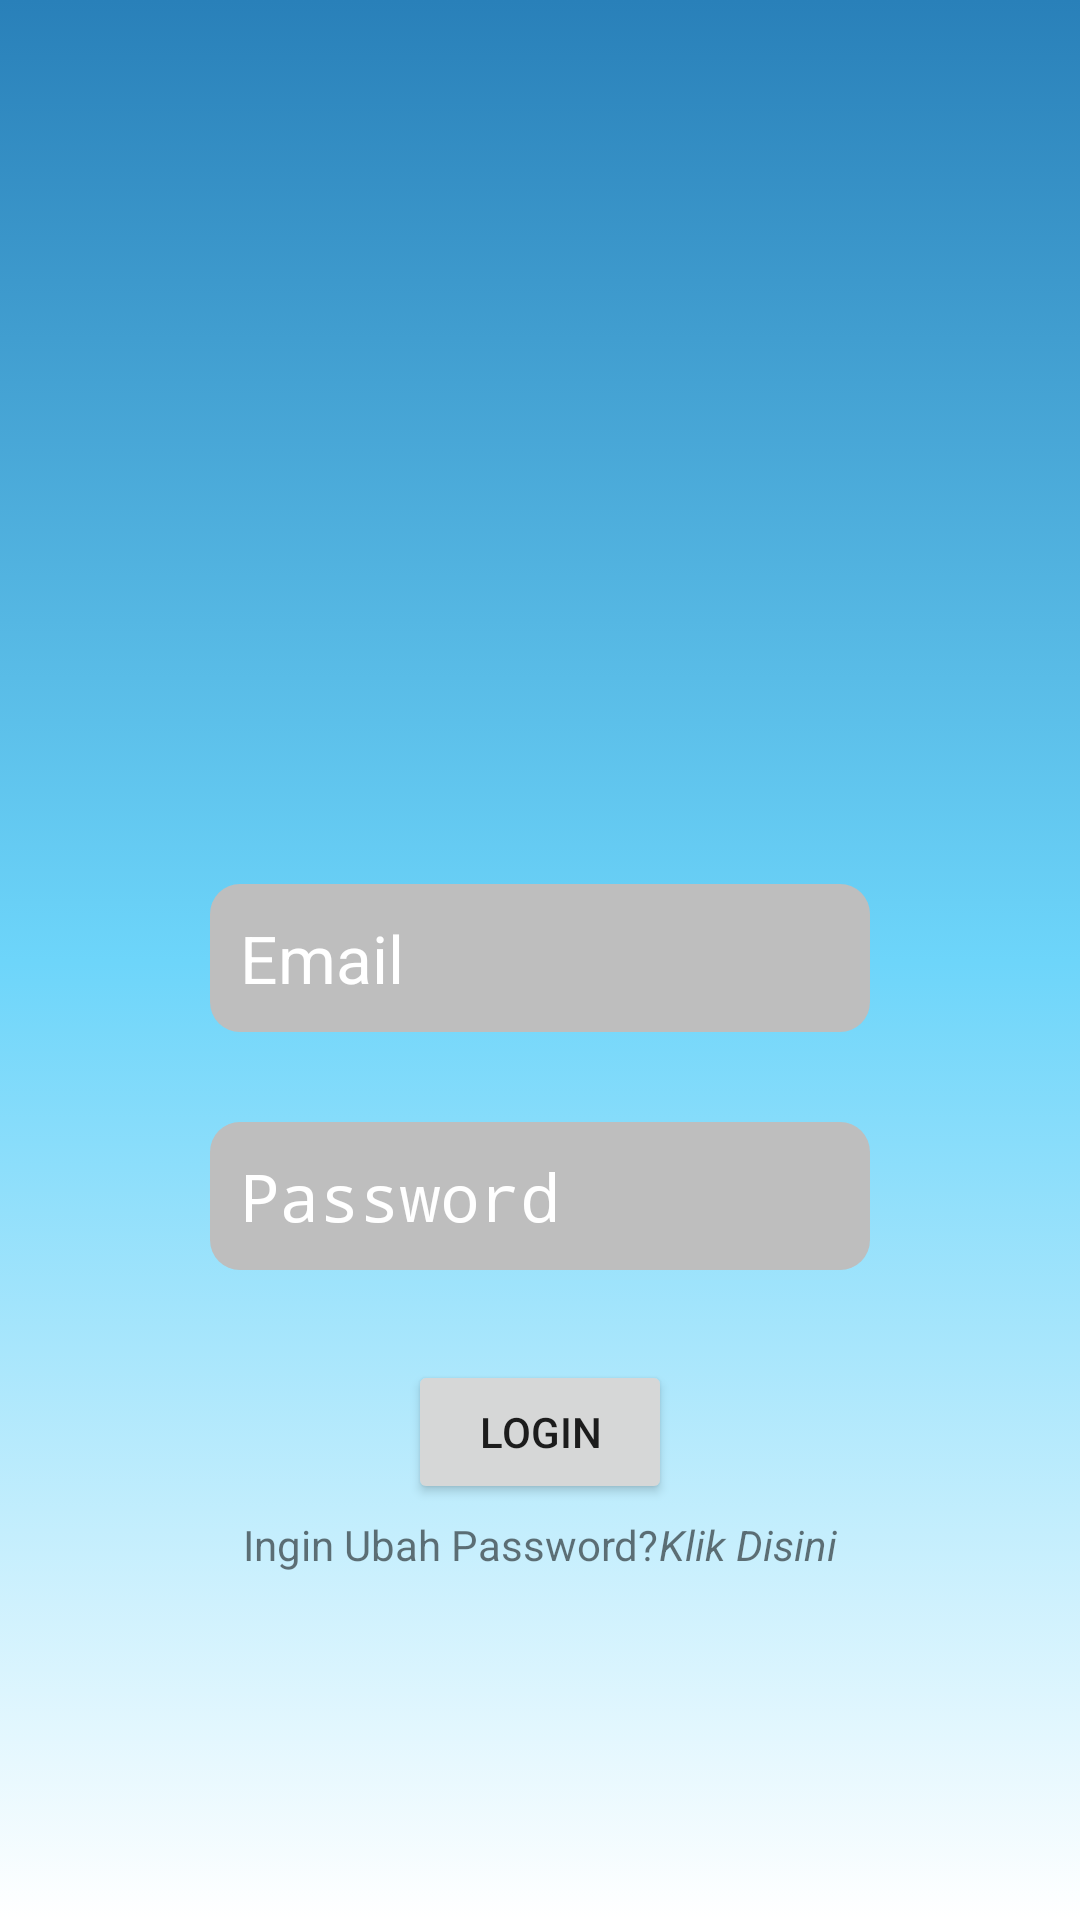

Write the Android layout XML for this screen, with the resource values it uses.
<!-- AndroidManifest.xml: application theme AppTheme -->
<!-- res/layout/activity_main.xml -->
<?xml version="1.0" encoding="utf-8"?>
<LinearLayout xmlns:app="http://schemas.android.com/apk/res-auto"
    xmlns:tools="http://schemas.android.com/tools"
    xmlns:android="http://schemas.android.com/apk/res/android"
    android:layout_width="match_parent"
    android:layout_height="match_parent"
    android:orientation="vertical"
    android:gravity="center"
    android:background="@drawable/backgroundgradient"
    tools:context=".MainActivity">


    <ImageView
        android:layout_width="150dp"
        android:layout_height="150dp"
        android:src="@drawable/logo" />

    <LinearLayout
        android:layout_width="wrap_content"
        android:layout_height="wrap_content"
        android:padding="10dp"
        android:gravity="center"
        android:layout_marginTop="30dp"
        android:background="@drawable/roundbckg">

        <EditText
            android:layout_width="200dp"
            android:layout_height="wrap_content"
            android:id="@+id/et_email"
            android:hint="Email"
            android:textColor="@android:color/white"
            android:textColorHint="@android:color/white"
            android:textSize="22dp"
            android:inputType="textEmailAddress"
            android:background="@android:color/transparent"
            />

    </LinearLayout>

    <LinearLayout
        android:layout_width="wrap_content"
        android:layout_height="wrap_content"
        android:padding="10dp"
        android:gravity="center"
        android:layout_marginTop="30dp"
        android:background="@drawable/roundbckg">

        <EditText
            android:layout_width="200dp"
            android:layout_height="wrap_content"
            android:id="@+id/et_Pass"
            android:hint="Password"
            android:textColor="@android:color/white"
            android:textColorHint="@android:color/white"
            android:textSize="22dp"
            android:inputType="textPassword"
            android:background="@android:color/transparent"
            />

    </LinearLayout>
    <Button
        android:layout_width="wrap_content"
        android:layout_height="wrap_content"
        android:id="@+id/bt_Login"
        android:text="Login"
        android:layout_marginTop="30dp"/>

    <LinearLayout
        android:layout_width="wrap_content"
        android:layout_height="wrap_content"
        android:layout_marginTop="3dp"
        android:gravity="center"
        android:padding="1dp">

        <TextView
            android:layout_width="wrap_content"
            android:layout_height="wrap_content"
            android:text="Ingin Ubah Password?"></TextView>

        <TextView
            android:id="@+id/gntPass"
            android:layout_width="wrap_content"
            android:layout_height="wrap_content"
            android:text="Klik Disini"
            android:textStyle="italic"></TextView>
    </LinearLayout>
</LinearLayout>
<!-- resources referenced by this layout -->
<resources>
  <!-- drawable backgroundgradient (drawable) -->
  <?xml version="1.0" encoding="utf-8"?>
  <selector xmlns:android="http://schemas.android.com/apk/res/android">
  <item>
      <shape>
          <gradient
              android:angle="90"
              android:startColor="#FFFFFF"
              android:centerColor="#6DD5FA"
              android:endColor="#2980B9"
              />
      </shape>
  </item>
  </selector>
  <!-- drawable roundbckg (drawable) -->
  <?xml version="1.0" encoding="utf-8"?>
  <shape xmlns:android="http://schemas.android.com/apk/res/android"
  android:shape="rectangle">
      <solid android:color="@android:color/secondary_text_dark"></solid>
      <corners android:radius="10dp"></corners>
  
  </shape>
  <style name="AppTheme" parent="Theme.AppCompat.Light.NoActionBar">
          <item name="colorPrimaryDark">@color/colorPrimaryDark</item>
          <item name="colorAccent">@color/colorAccent</item>
      </style>
  <!-- not gathered from this repository: default colours our renderer supplied (Android Studio template values) -->
  <color name="colorPrimaryDark">#FF3700B3</color>
  <color name="colorAccent">#FF03DAC5</color>
</resources>
